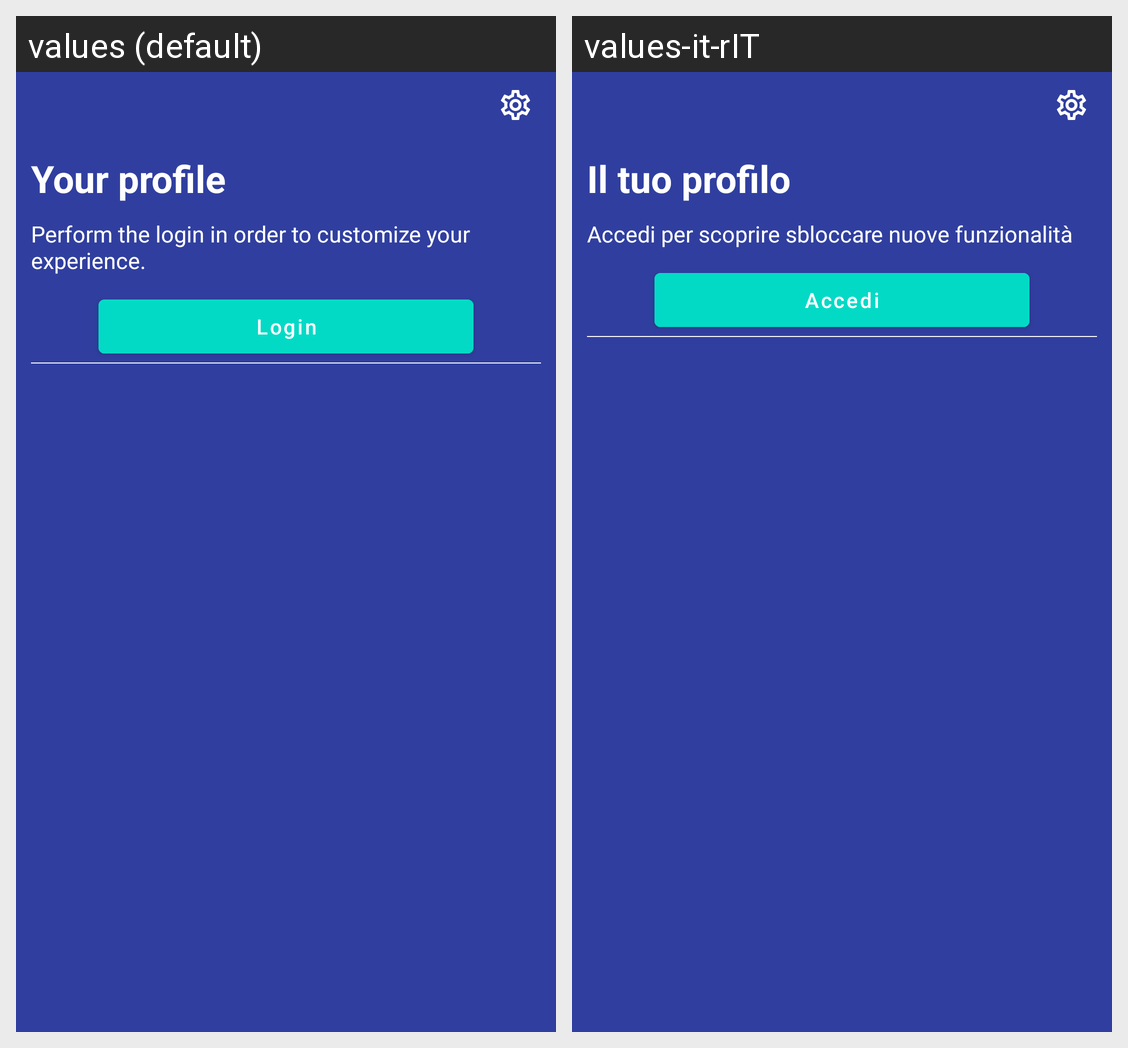

Here is an Android app screen in its default locale and in the app's own translations. Write out the translated-string differences for the strings that appear on this screen.
Android screen res/layout/fragment_profile.xml rendered under 2 locales, left to right: values (default), values-it-rIT. Device: Nexus 5 (rendered at 1080×1920; each locale shown at half size, 540×960, under a caption strip naming it); theme AppThemeDark.
Strings drawn on this screen, with the default value and each locale's value (text and hints the layout hard-codes, and strings that could not be matched under every locale, appear in the picture but are not listed):

your_profile_tv
  values: Your profile
  values-it-rIT: Il tuo profilo

perform_the_login_msg
  values: Perform the login in order to customize your experience.
  values-it-rIT: Accedi per scoprire sbloccare nuove funzionalità

login_msg
  values: Login
  values-it-rIT: Accedi
